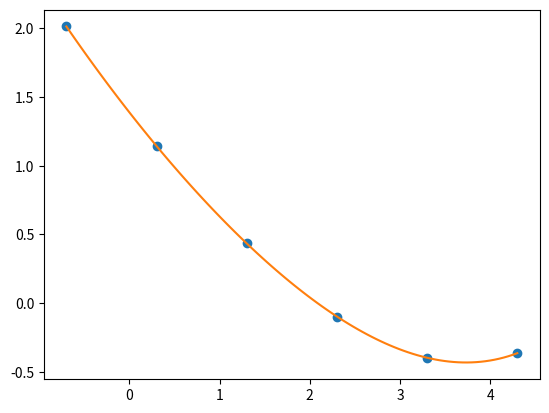

This figure's Python source:
import numpy as np 
import matplotlib.pyplot as plt
import scipy
#from scipy.interpolate import CubicSpline 
from scipy.interpolate import interp1d
from scipy.interpolate import lagrange

re = [0.2,2,20,200,2000,20000]
cd = [103,13.9,2.72,0.8,0.401,0.433]
w1 = lagrange(np.log10(re),np.log10(cd))
#fk2 = interp1d(np.log10(re),np.log10(cd),kind="cubic")
#xs = np.linspace(np.log10(0.2),np.log10(20000),num=100)
#plt.plot(np.log10(re),np.log10(cd),'o')
xs = np.linspace(np.log10(0.2),np.log10(20000),num=100)
plt.plot(np.log10(re),np.log10(cd),'o')
plt.plot(xs,w1(xs))
#plt.plot(xs,cs(xs))
#plt.plot(xs,fk2(xs))
#plt.yscale("log")
#plt.xscale("log")
plt.show()